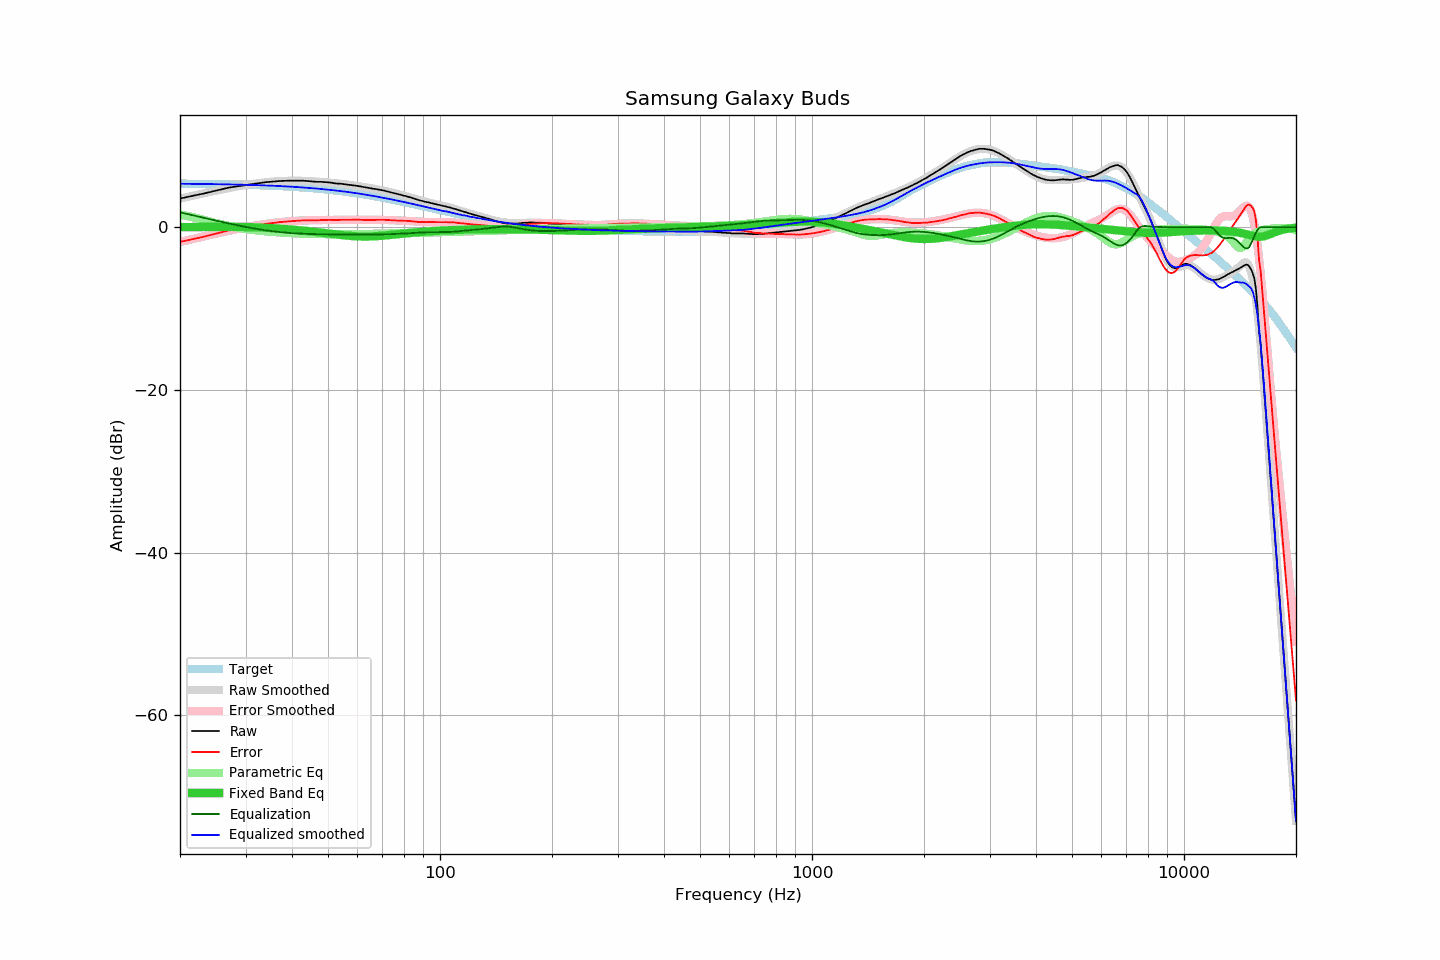

Data behind this chart, as committed beside it:
frequency, raw, error, smoothed, error_smoothed, equalization, parametric_eq, equalized_raw, equalized_smoothed, target
20, 3.52, -1.82, 3.51, -1.83, 1.83, 0.01, 5.34, 5.33, 5.34
21, 3.73, -1.60, 3.72, -1.60, 1.60, 0.01, 5.32, 5.32, 5.33
22, 3.92, -1.40, 3.93, -1.38, 1.38, 0.02, 5.30, 5.31, 5.32
23, 4.10, -1.21, 4.13, -1.18, 1.18, 0.02, 5.27, 5.30, 5.31
24, 4.30, -1.00, 4.31, -0.98, 0.98, 0.03, 5.28, 5.29, 5.30
25, 4.48, -0.81, 4.48, -0.80, 0.80, 0.03, 5.27, 5.28, 5.28
26, 4.67, -0.60, 4.64, -0.62, 0.62, 0.03, 5.29, 5.27, 5.27
27, 4.85, -0.41, 4.79, -0.46, 0.46, 0.03, 5.30, 5.25, 5.26
28, 4.97, -0.27, 4.93, -0.31, 0.31, 0.03, 5.27, 5.24, 5.24
29, 5.06, -0.17, 5.06, -0.16, 0.16, 0.02, 5.22, 5.22, 5.22
30, 5.17, -0.04, 5.17, -0.03, 0.03, 0.01, 5.19, 5.20, 5.21
31, 5.26, 0.07, 5.28, 0.09, -0.09, -0.00, 5.16, 5.19, 5.19
32, 5.36, 0.19, 5.37, 0.20, -0.20, -0.02, 5.15, 5.17, 5.17
33, 5.44, 0.29, 5.45, 0.30, -0.30, -0.05, 5.13, 5.14, 5.15
34, 5.53, 0.40, 5.51, 0.39, -0.39, -0.08, 5.13, 5.12, 5.13
35, 5.57, 0.46, 5.57, 0.47, -0.47, -0.11, 5.09, 5.10, 5.10
36, 5.62, 0.54, 5.62, 0.54, -0.54, -0.14, 5.08, 5.07, 5.08
37, 5.67, 0.61, 5.65, 0.60, -0.60, -0.18, 5.06, 5.05, 5.05
38, 5.69, 0.66, 5.68, 0.66, -0.66, -0.22, 5.03, 5.02, 5.02
39, 5.71, 0.71, 5.70, 0.70, -0.70, -0.26, 5.00, 4.99, 5.00
40, 5.71, 0.74, 5.70, 0.74, -0.74, -0.30, 4.97, 4.96, 4.97
41, 5.71, 0.77, 5.70, 0.77, -0.77, -0.35, 4.93, 4.93, 4.94
42, 5.71, 0.80, 5.70, 0.80, -0.80, -0.39, 4.91, 4.90, 4.91
43, 5.71, 0.83, 5.69, 0.82, -0.82, -0.44, 4.89, 4.87, 4.87
44, 5.67, 0.83, 5.67, 0.83, -0.83, -0.48, 4.83, 4.83, 4.84
45, 5.62, 0.81, 5.64, 0.85, -0.85, -0.53, 4.77, 4.80, 4.80
46, 5.59, 0.82, 5.62, 0.86, -0.86, -0.58, 4.73, 4.76, 4.77
47, 5.57, 0.84, 5.59, 0.86, -0.86, -0.63, 4.70, 4.72, 4.73
48, 5.57, 0.88, 5.55, 0.87, -0.87, -0.68, 4.70, 4.68, 4.69
49, 5.53, 0.88, 5.52, 0.87, -0.87, -0.73, 4.65, 4.64, 4.65
50, 5.51, 0.90, 5.48, 0.88, -0.88, -0.78, 4.63, 4.60, 4.61
51, 5.47, 0.90, 5.45, 0.88, -0.88, -0.82, 4.58, 4.56, 4.57
52, 5.39, 0.86, 5.41, 0.89, -0.89, -0.87, 4.50, 4.52, 4.53
53, 5.35, 0.86, 5.37, 0.89, -0.89, -0.92, 4.45, 4.48, 4.48
54, 5.34, 0.90, 5.33, 0.90, -0.90, -0.96, 4.44, 4.44, 4.44
55, 5.29, 0.89, 5.29, 0.90, -0.90, -1.00, 4.39, 4.39, 4.39
56, 5.25, 0.90, 5.25, 0.90, -0.90, -1.03, 4.34, 4.35, 4.35
57, 5.20, 0.90, 5.20, 0.90, -0.90, -1.07, 4.29, 4.30, 4.30
58, 5.16, 0.91, 5.15, 0.90, -0.90, -1.09, 4.25, 4.24, 4.25
59, 5.12, 0.91, 5.10, 0.90, -0.90, -1.12, 4.21, 4.20, 4.20
60, 5.07, 0.91, 5.05, 0.90, -0.90, -1.13, 4.16, 4.15, 4.15
61, 5.01, 0.90, 5.00, 0.90, -0.90, -1.15, 4.10, 4.10, 4.10
62, 4.96, 0.90, 4.95, 0.90, -0.90, -1.15, 4.05, 4.05, 4.05
63, 4.90, 0.89, 4.90, 0.90, -0.90, -1.15, 3.99, 4.00, 4.00
64, 4.83, 0.88, 4.85, 0.90, -0.90, -1.15, 3.92, 3.94, 3.95
65, 4.78, 0.88, 4.80, 0.90, -0.90, -1.14, 3.87, 3.89, 3.90
66, 4.73, 0.88, 4.74, 0.90, -0.90, -1.13, 3.83, 3.84, 3.84
67, 4.69, 0.89, 4.69, 0.90, -0.90, -1.12, 3.79, 3.79, 3.79
68, 4.64, 0.90, 4.63, 0.90, -0.90, -1.10, 3.74, 3.73, 3.74
69, 4.59, 0.90, 4.57, 0.89, -0.89, -1.08, 3.69, 3.68, 3.68
70, 4.53, 0.89, 4.51, 0.89, -0.89, -1.06, 3.64, 3.63, 3.63
71, 4.48, 0.90, 4.45, 0.88, -0.88, -1.03, 3.60, 3.57, 3.58
72, 4.40, 0.87, 4.39, 0.87, -0.87, -1.00, 3.52, 3.52, 3.52
73, 4.34, 0.87, 4.33, 0.87, -0.87, -0.98, 3.47, 3.47, 3.47
74, 4.26, 0.84, 4.27, 0.86, -0.86, -0.95, 3.40, 3.41, 3.41
75, 4.20, 0.84, 4.20, 0.85, -0.85, -0.92, 3.35, 3.36, 3.36
76, 4.13, 0.82, 4.14, 0.84, -0.84, -0.89, 3.29, 3.30, 3.31
77, 4.06, 0.80, 4.07, 0.82, -0.82, -0.87, 3.23, 3.25, 3.25
78, 4.01, 0.81, 4.00, 0.81, -0.81, -0.84, 3.20, 3.20, 3.20
79, 3.94, 0.79, 3.93, 0.79, -0.79, -0.81, 3.14, 3.14, 3.14
... 553 more rows
